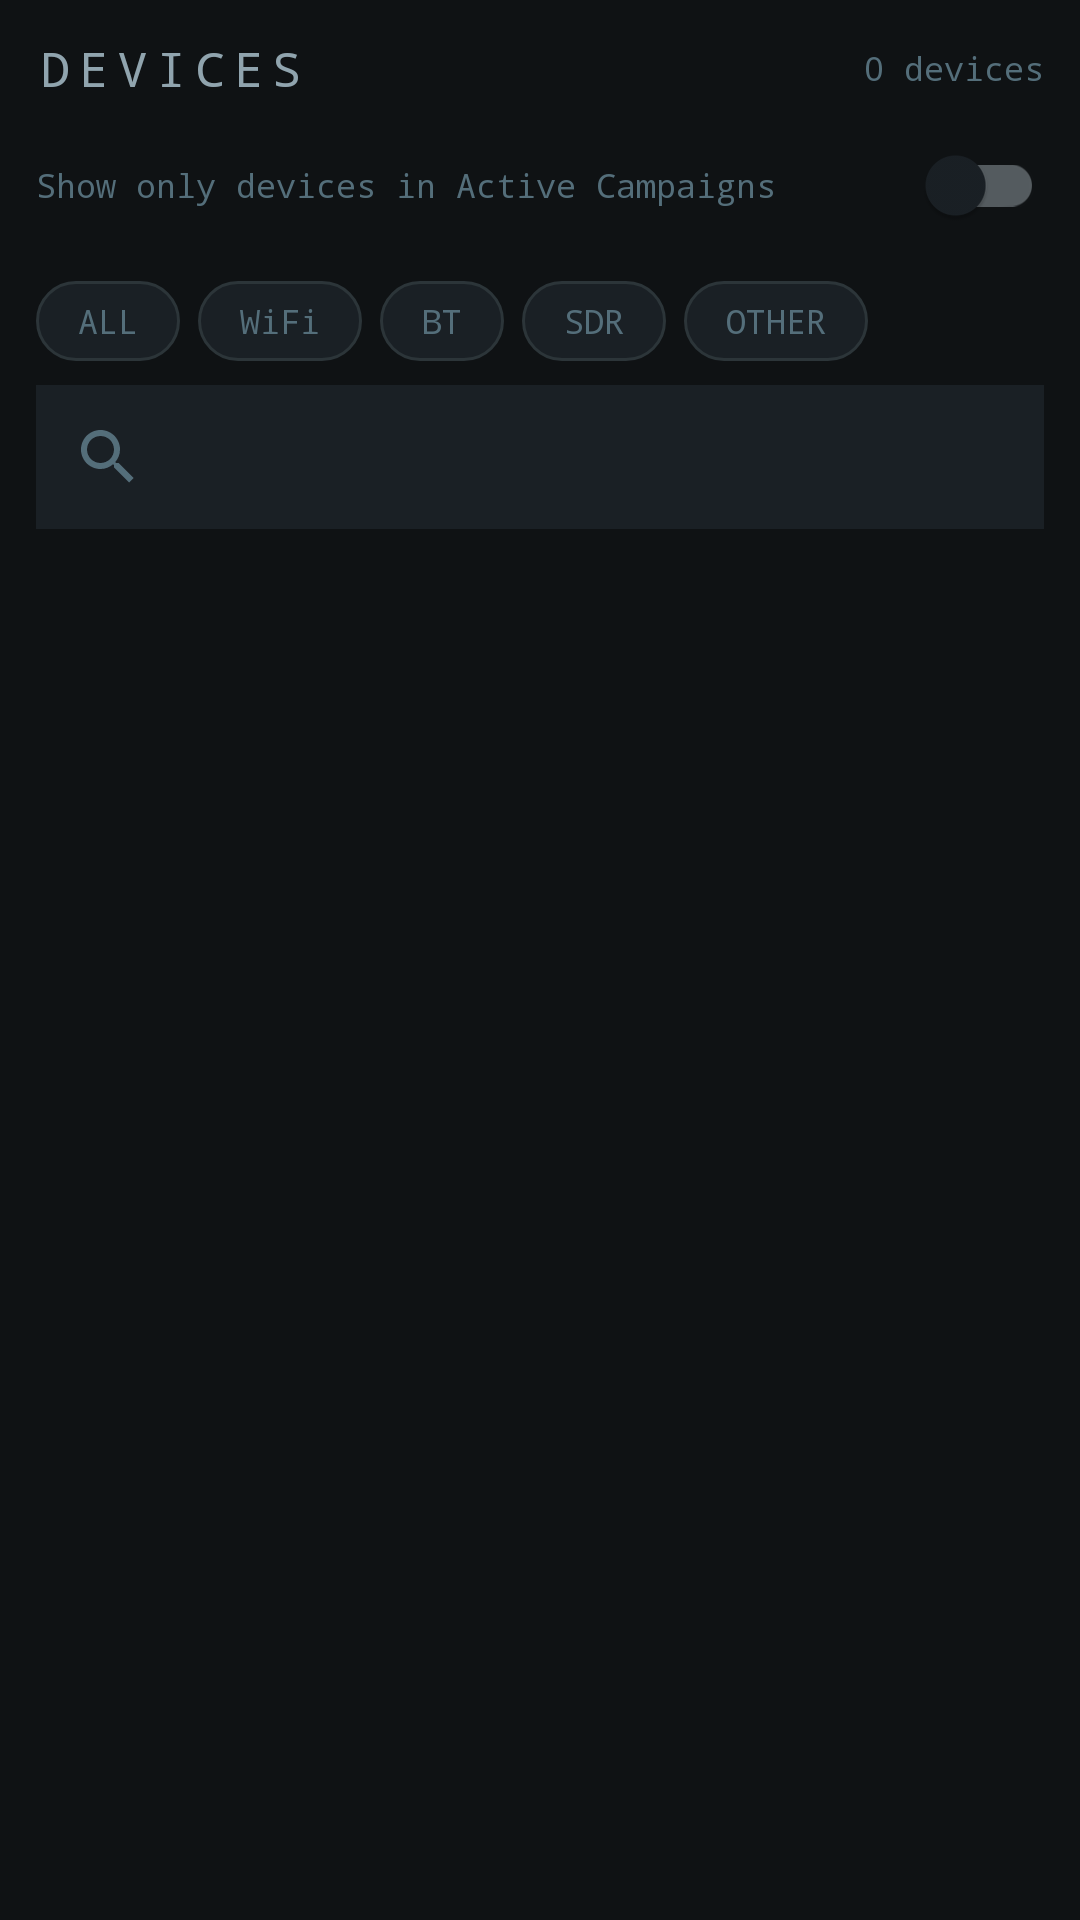

Write the Android layout XML for this screen, with the resource values it uses.
<!-- AndroidManifest.xml: application theme Theme.KismetMobile -->
<!-- res/layout/fragment_devices.xml -->
<?xml version="1.0" encoding="utf-8"?>
<LinearLayout xmlns:android="http://schemas.android.com/apk/res/android"
    xmlns:app="http://schemas.android.com/apk/res-auto"
    android:layout_width="match_parent"
    android:layout_height="match_parent"
    android:orientation="vertical"
    android:background="@color/bg_primary">

    <LinearLayout
        android:layout_width="match_parent"
        android:layout_height="wrap_content"
        android:orientation="horizontal"
        android:gravity="center_vertical"
        android:paddingHorizontal="12dp"
        android:paddingTop="12dp"
        android:paddingBottom="4dp">

        <TextView
            android:layout_width="0dp"
            android:layout_height="wrap_content"
            android:layout_weight="1"
            android:text="DEVICES"
            android:textColor="@color/accent_green"
            android:textSize="16sp"
            android:fontFamily="monospace"
            android:letterSpacing="0.2" />

        <TextView
            android:id="@+id/tv_count"
            android:layout_width="wrap_content"
            android:layout_height="wrap_content"
            android:text="0 devices"
            android:textColor="@color/text_secondary"
            android:textSize="11sp"
            android:fontFamily="monospace" />
    </LinearLayout>

    <com.google.android.material.switchmaterial.SwitchMaterial
        android:id="@+id/switch_campaign"
        android:layout_width="match_parent"
        android:layout_height="wrap_content"
        android:text="Show only devices in Active Campaigns"
        android:textSize="11sp"
        android:fontFamily="monospace"
        android:textColor="@color/text_secondary"
        android:layout_marginHorizontal="12dp"
        android:layout_marginBottom="8dp" />

    
    <HorizontalScrollView
        android:layout_width="match_parent"
        android:layout_height="wrap_content"
        android:scrollbars="none"
        android:paddingHorizontal="12dp"
        android:paddingBottom="8dp">

        <LinearLayout
            android:layout_width="wrap_content"
            android:layout_height="wrap_content"
            android:orientation="horizontal">

            <TextView
                android:id="@+id/chip_all"
                android:layout_width="wrap_content"
                android:layout_height="wrap_content"
                android:text="ALL"
                android:textSize="11sp"
                android:fontFamily="monospace"
                android:paddingHorizontal="14dp"
                android:paddingVertical="6dp"
                android:layout_marginEnd="6dp"
                android:background="@drawable/chip_filter_bg"
                android:textColor="@color/chip_text_selector"
                android:clickable="true"
                android:focusable="true"
                 />

            <TextView
                android:id="@+id/chip_wifi"
                android:layout_width="wrap_content"
                android:layout_height="wrap_content"
                android:text="WiFi"
                android:textSize="11sp"
                android:fontFamily="monospace"
                android:paddingHorizontal="14dp"
                android:paddingVertical="6dp"
                android:layout_marginEnd="6dp"
                android:background="@drawable/chip_filter_bg"
                android:textColor="@color/chip_text_selector"
                android:clickable="true"
                android:focusable="true" />

            <TextView
                android:id="@+id/chip_bt"
                android:layout_width="wrap_content"
                android:layout_height="wrap_content"
                android:text="BT"
                android:textSize="11sp"
                android:fontFamily="monospace"
                android:paddingHorizontal="14dp"
                android:paddingVertical="6dp"
                android:layout_marginEnd="6dp"
                android:background="@drawable/chip_filter_bg"
                android:textColor="@color/chip_text_selector"
                android:clickable="true"
                android:focusable="true" />

            <TextView
                android:id="@+id/chip_sdr"
                android:layout_width="wrap_content"
                android:layout_height="wrap_content"
                android:text="SDR"
                android:textSize="11sp"
                android:fontFamily="monospace"
                android:paddingHorizontal="14dp"
                android:paddingVertical="6dp"
                android:layout_marginEnd="6dp"
                android:background="@drawable/chip_filter_bg"
                android:textColor="@color/chip_text_selector"
                android:clickable="true"
                android:focusable="true" />

            <TextView
                android:id="@+id/chip_other"
                android:layout_width="wrap_content"
                android:layout_height="wrap_content"
                android:text="OTHER"
                android:textSize="11sp"
                android:fontFamily="monospace"
                android:paddingHorizontal="14dp"
                android:paddingVertical="6dp"
                android:background="@drawable/chip_filter_bg"
                android:textColor="@color/chip_text_selector"
                android:clickable="true"
                android:focusable="true" />

        </LinearLayout>
    </HorizontalScrollView>

    <androidx.appcompat.widget.SearchView
        android:id="@+id/search_view"
        android:layout_width="match_parent"
        android:layout_height="wrap_content"
        android:layout_marginHorizontal="12dp"
        android:layout_marginBottom="8dp"
        android:background="@color/bg_surface"
        android:queryHint="search mac, name, phy..."
        android:iconifiedByDefault="false" />

    <com.google.android.material.button.MaterialButton
        android:id="@+id/btn_verify_proximity"
        android:layout_width="match_parent"
        android:layout_height="wrap_content"
        android:layout_marginHorizontal="12dp"
        android:layout_marginBottom="8dp"
        android:text="VERIFY PROXIMITY (2ND LATCH)"
        android:fontFamily="monospace"
        android:backgroundTint="@color/bg_surface"
        android:textColor="@color/accent_cyan"
        android:visibility="gone"
        app:strokeColor="@color/accent_cyan"
        app:strokeWidth="1dp"
        style="@style/Widget.MaterialComponents.Button.OutlinedButton" />

    <androidx.recyclerview.widget.RecyclerView
        android:id="@+id/recycler_view"
        android:layout_width="match_parent"
        android:layout_height="0dp"
        android:layout_weight="1"
        android:clipToPadding="false"
        android:paddingBottom="8dp" />

</LinearLayout>
<!-- resources referenced by this layout -->
<resources>
  <color name="accent_cyan">#78909C</color>
  <color name="accent_green">#90A4AE</color>
  <color name="bg_primary">#0F1214</color>
  <color name="bg_surface">#1A2025</color>
  <color name="text_secondary">#546E7A</color>
  <!-- drawable chip_filter_bg (drawable) -->
  <?xml version="1.0" encoding="utf-8"?>
  <selector xmlns:android="http://schemas.android.com/apk/res/android">
      <item android:state_selected="true">
          <shape android:shape="rectangle">
              <corners android:radius="20dp" />
              <solid android:color="#2C3539" />
              <stroke android:width="1dp" android:color="#90A4AE" />
          </shape>
      </item>
      <item>
          <shape android:shape="rectangle">
              <corners android:radius="20dp" />
              <solid android:color="#1A2025" />
              <stroke android:width="1dp" android:color="#2C3539" />
          </shape>
      </item>
  </selector>
  <style name="Theme.KismetMobile" parent="Theme.MaterialComponents.DayNight.NoActionBar">
          <item name="colorPrimary">@color/accent_green</item>
          <item name="colorPrimaryVariant">@color/bg_surface</item>
          <item name="colorOnPrimary">@color/bg_primary</item>
          <item name="colorSecondary">@color/accent_cyan</item>
          <item name="colorOnSecondary">@color/bg_primary</item>
          <item name="colorSurface">@color/bg_surface</item>
          <item name="colorOnSurface">@color/text_primary</item>
          <item name="android:colorBackground">@color/bg_primary</item>
          <item name="colorOnBackground">@color/text_primary</item>
          <item name="android:statusBarColor">@color/bg_primary</item>
          <item name="android:navigationBarColor">@color/bg_surface</item>
          <item name="android:windowLightStatusBar">false</item>
          <item name="android:textColorPrimary">@color/text_primary</item>
          <item name="android:textColorSecondary">@color/text_secondary</item>
          <item name="colorControlActivated">@color/accent_green</item>
          <item name="colorControlNormal">@color/text_secondary</item>
          <item name="android:colorControlHighlight">#1A90A4AE</item>
      </style>
  <color name="text_primary">#CFD8DC</color>
</resources>
